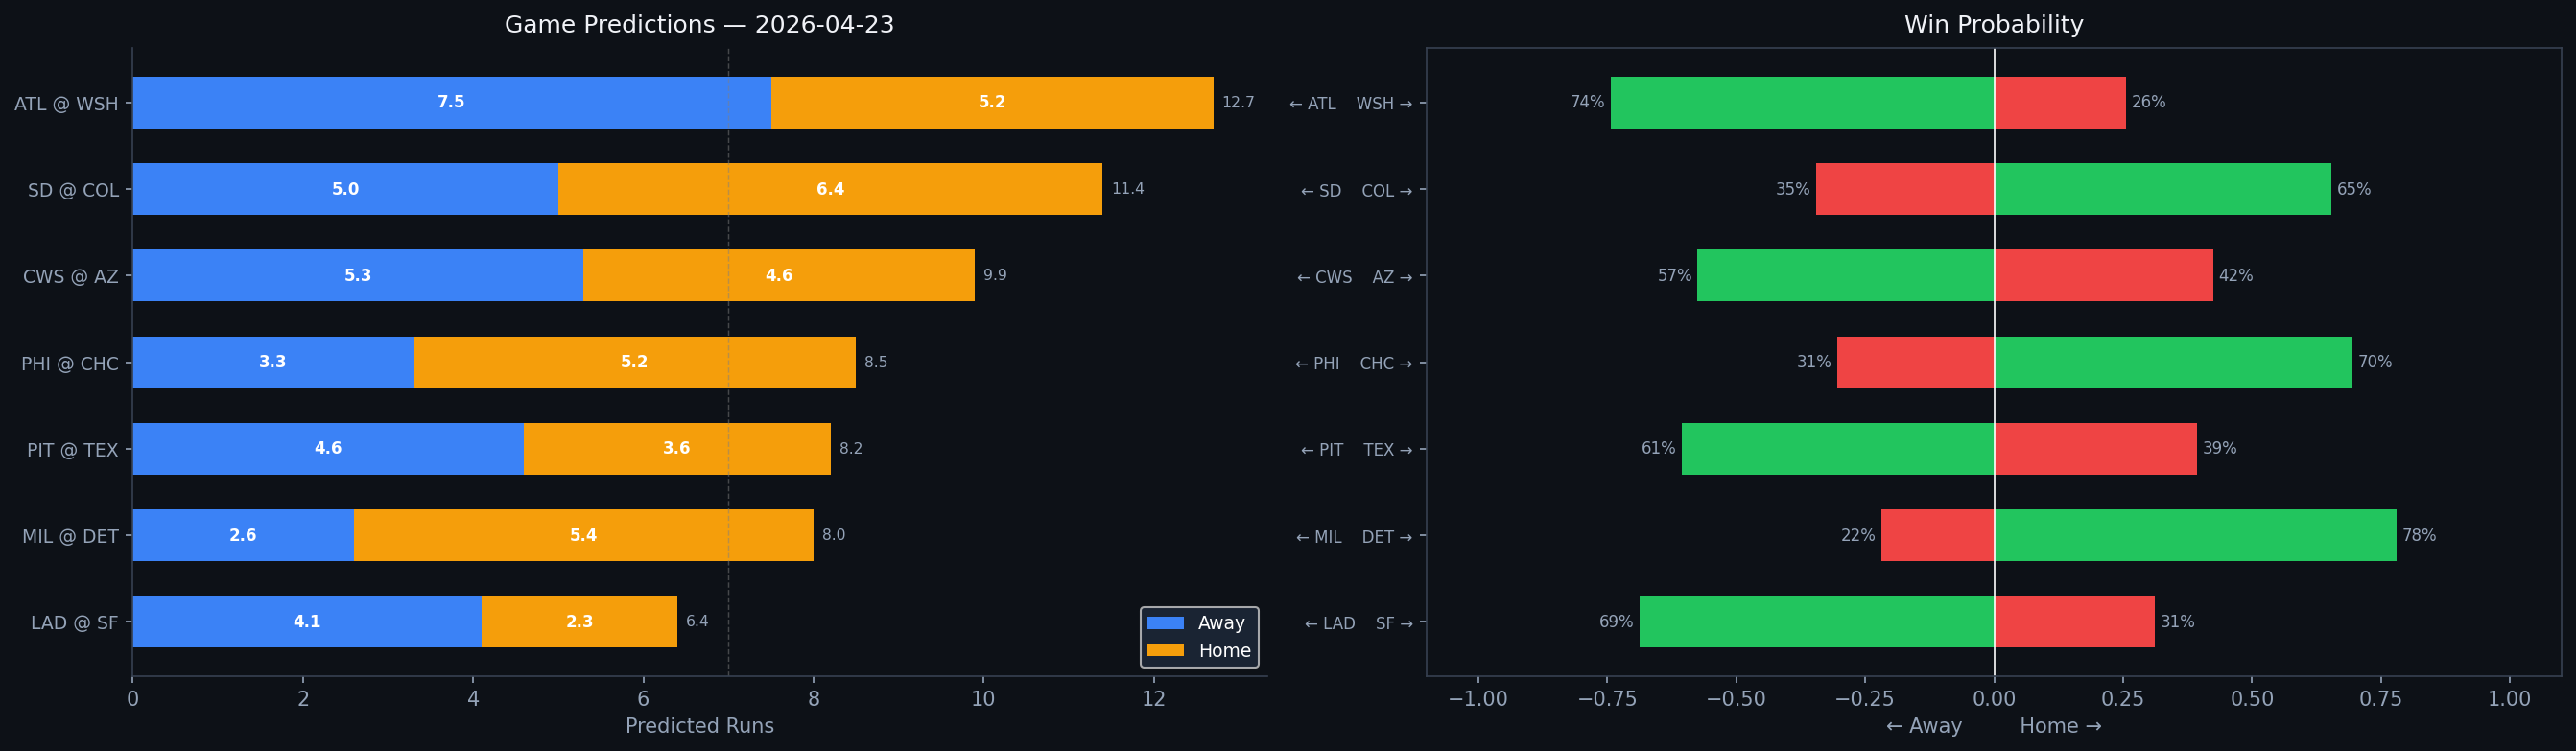

Data behind this chart, as committed beside it:
Rank, matchup, home_team, away_team, venue, home_runs_pred, away_runs_pred, total_pred, run_diff, home_win_prob, away_win_prob, predicted_winner, home_faces, home_sp_hand, home_sp_era, home_sp_last3, home_sp_ped, away_faces, away_sp_hand, away_sp_era, away_sp_last3, away_sp_ped, home_lu_ops, home_lu_xba
1, ATL @ WSH, WSH, ATL, Nationals Park, 5.2, 7.5, 12.7, 2.4, 25.6, 74.4, ATL, JR Ritchie, R, 4.5, 4.5, , Cade Cavalli, R, 4.75, 6.24, , 0.699, 0.324
2, SD @ COL, COL, SD, Coors Field, 6.4, 5.0, 11.4, 1.4, 65.4, 34.6, COL, Matt Waldron, R, 5.04, 16.88, , Ryan Feltner, R, 5.23, 7.55, , 0.692, 0.339
3, CWS @ AZ, AZ, CWS, Chase Field, 4.6, 5.3, 9.9, 0.7, 42.5, 57.5, CWS, Davis Martin, R, 4.13, 1.35, , Michael Soroka, R, 3.8, 3.66, , 0.709, 0.305
4, PHI @ CHC, CHC, PHI, Wrigley Field, 5.2, 3.3, 8.5, 1.8, 69.5, 30.5, CHC, Cristopher Sánchez, L, 3.16, 2.12, , Edward Cabrera, R, 3.98, 3.33, , 0.753, 0.327
5, PIT @ TEX, TEX, PIT, Globe Life Field, 3.6, 4.6, 8.2, 1.0, 39.4, 60.6, PIT, Bubba Chandler, R, 3.68, 4.14, , Jacob deGrom, R, 2.57, 1.2, , 0.753, 0.296
6, MIL @ DET, DET, MIL, Comerica Park, 5.4, 2.6, 8.0, 2.8, 78.1, 21.9, DET, Brandon Sproat, R, 5.62, 2.69, , Tarik Skubal, L, 3.03, 1.57, Tarik Skubal, 0.766, 0.347
7, LAD @ SF, SF, LAD, Oracle Park, 2.3, 4.1, 6.4, 1.8, 31.2, 68.8, LAD, Tyler Glasnow, R, 3.72, 3.32, Tyler Glasnow, Logan Webb, R, 3.43, 3.79, Logan Webb, 0.725, 0.29
